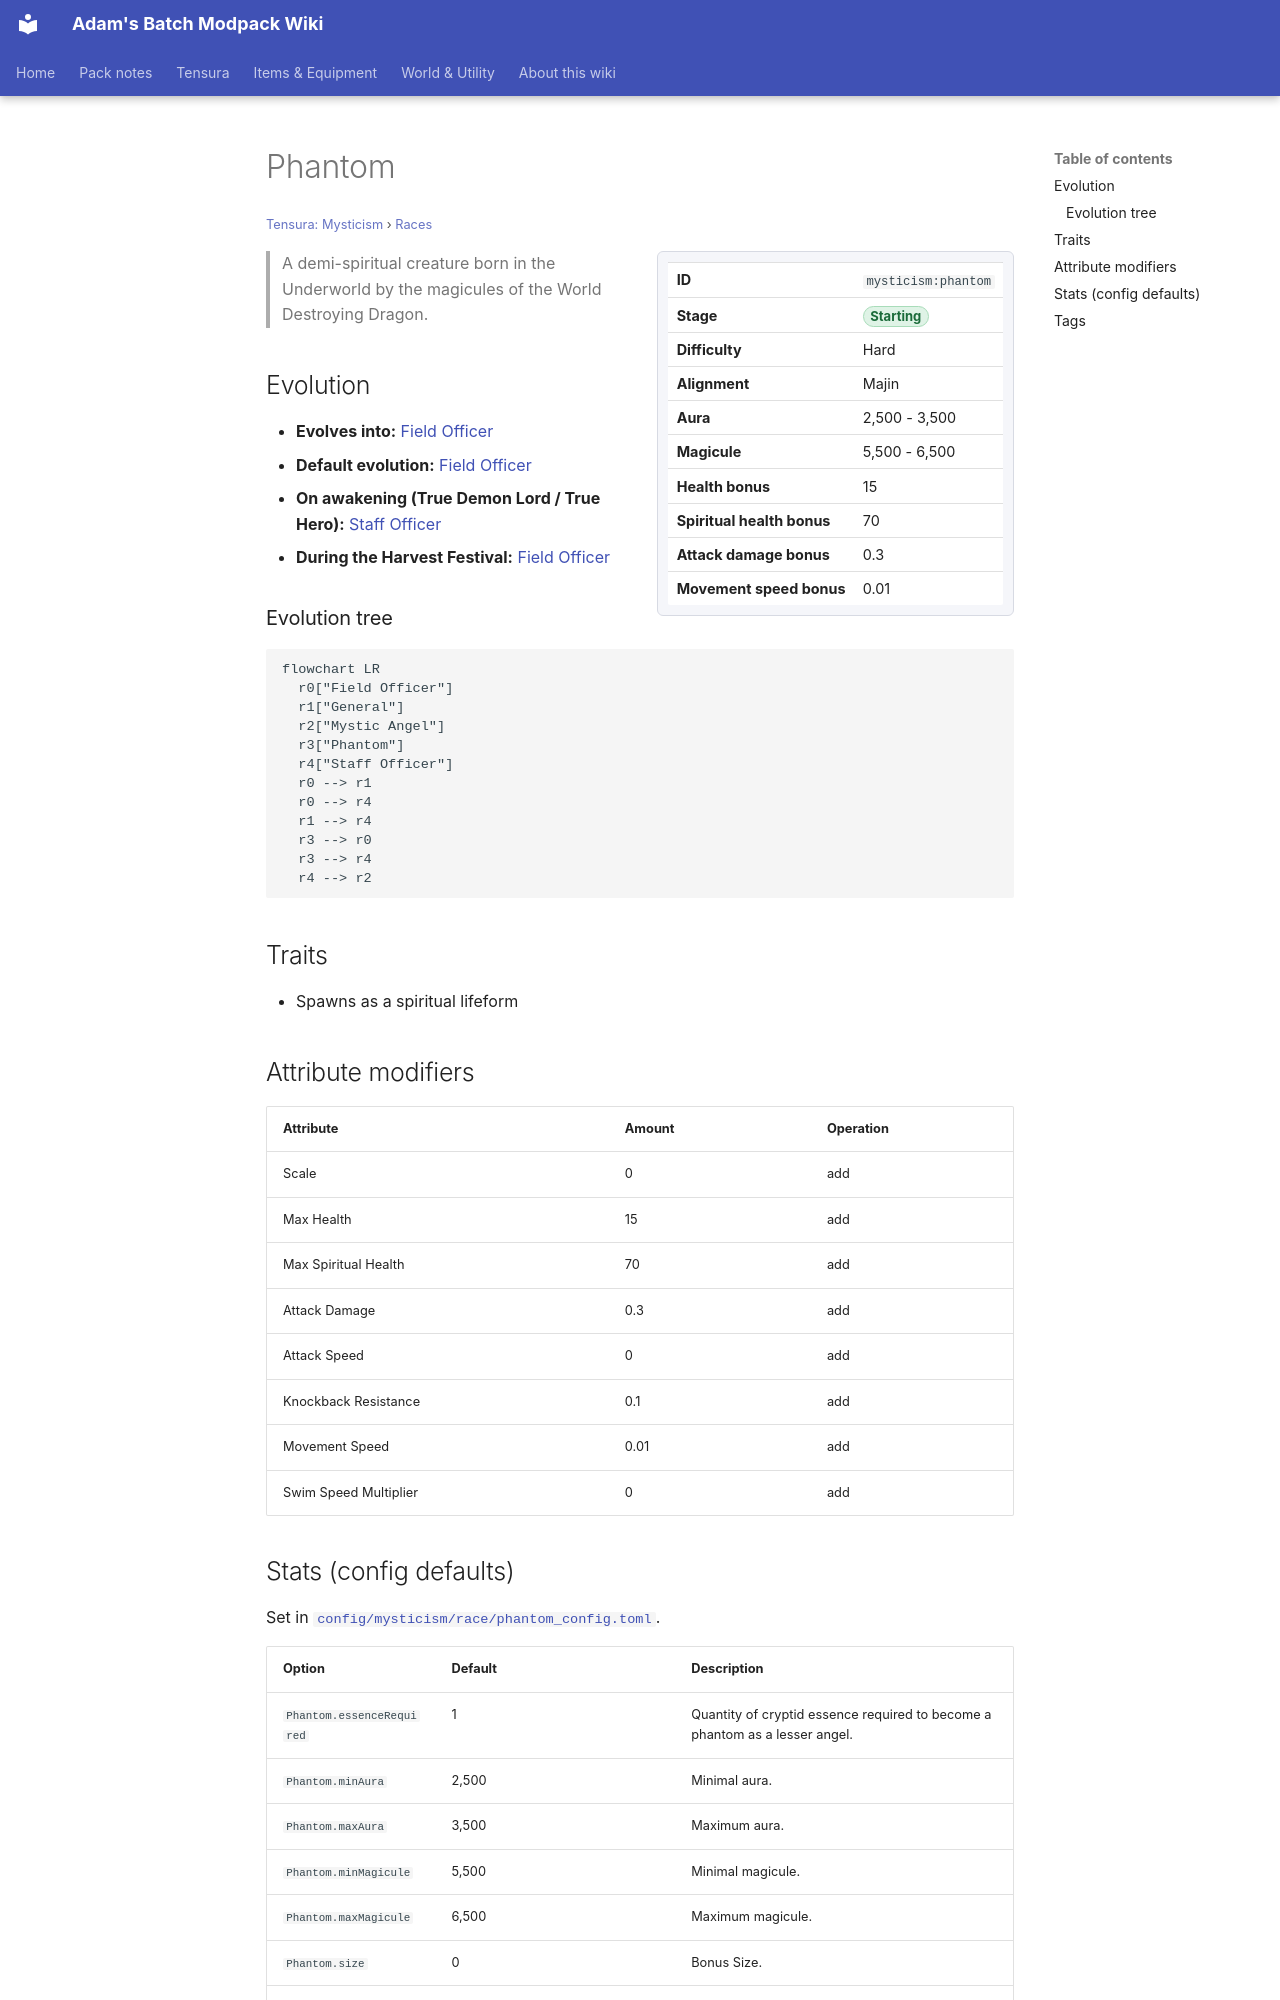

repository: Proteus-Nell/Adams-Batch-MC-Modpack-Wiki · page: tensura-mysticism/races/phantom/index.html · generator: mkdocs

# Phantom

<small>[Tensura: Mysticism](../index.md) &rsaquo; [Races](index.md)</small>

<div class="infobox" markdown>

| | |
|---|---|
| **ID** | `mysticism:phantom` |
| **Stage** | <span class="stage stage-starting">Starting</span> |
| **Difficulty** | Hard |
| **Alignment** | Majin |
| **Aura** | 2,500 - 3,500 |
| **Magicule** | 5,500 - 6,500 |
| **Health bonus** | 15 |
| **Spiritual health bonus** | 70 |
| **Attack damage bonus** | 0.3 |
| **Movement speed bonus** | 0.01 |

</div>

> A demi-spiritual creature born in the Underworld by the magicules of the World Destroying Dragon.

## Evolution

- **Evolves into:** [Field Officer](field-officer.md)
- **Default evolution:** [Field Officer](field-officer.md)
- **On awakening (True Demon Lord / True Hero):** [Staff Officer](staff-officer.md)
- **During the Harvest Festival:** [Field Officer](field-officer.md)

### Evolution tree

```mermaid
flowchart LR
  r0["Field Officer"]
  r1["General"]
  r2["Mystic Angel"]
  r3["Phantom"]
  r4["Staff Officer"]
  r0 --> r1
  r0 --> r4
  r1 --> r4
  r3 --> r0
  r3 --> r4
  r4 --> r2
```

## Traits

- Spawns as a spiritual lifeform

## Attribute modifiers

| Attribute | Amount | Operation |
|---|---|---|
| Scale | 0 | add |
| Max Health | 15 | add |
| Max Spiritual Health | 70 | add |
| Attack Damage | 0.3 | add |
| Attack Speed | 0 | add |
| Knockback Resistance | 0.1 | add |
| Movement Speed | 0.01 | add |
| Swim Speed Multiplier | 0 | add |
